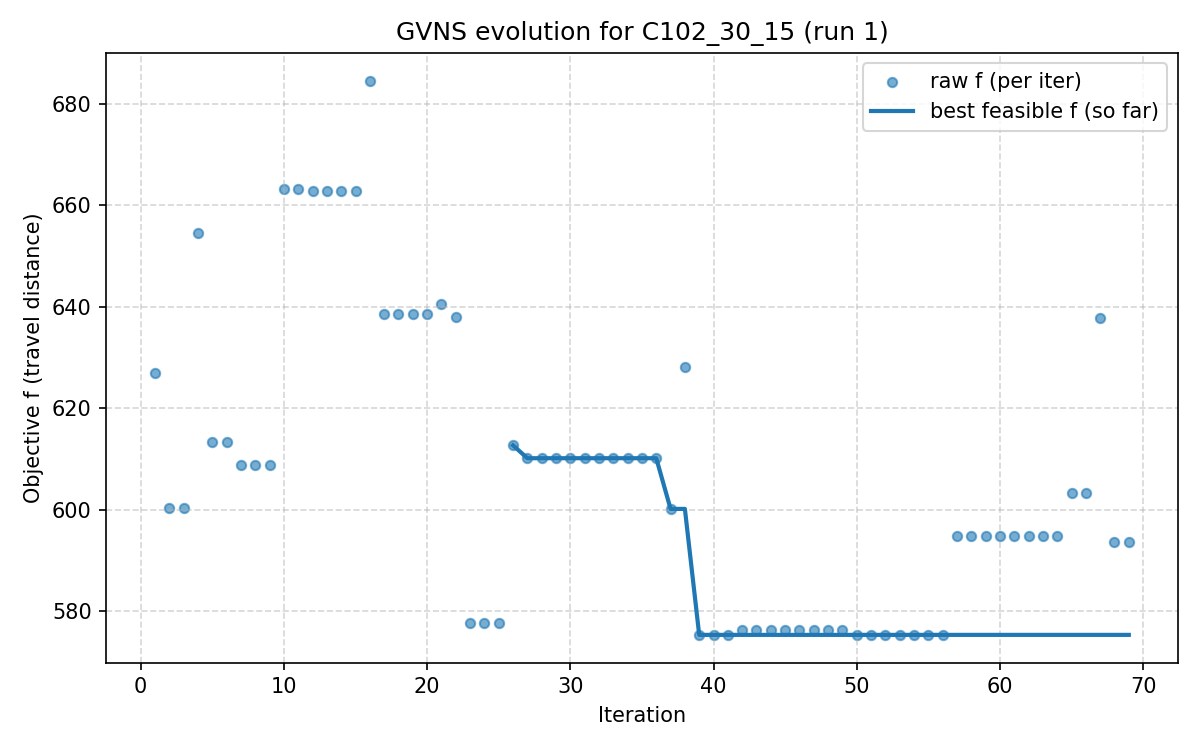

The table this chart was drawn from, first rows:
iter, F, f, PenT, PenH, PenS, elapsed
1, 1015, 627, 776.9, 0.0, 0, 0.0009937
2, 924.1, 600.4, 588.6, 0.0, 0, 72.51
3, 956.5, 600.4, 588.6, 0.0, 0, 145.1
4, 1196, 654.6, 813.1, 0.0, 0, 217.6
5, 835.6, 613.4, 303.6, 0.0, 0, 290.2
6, 857.8, 613.4, 303.6, 0.0, 0, 362.7
7, 877.8, 608.9, 303.6, 0.0, 0, 435.3
8, 904.7, 608.9, 303.6, 0.0, 0, 507.8
9, 934.3, 608.9, 303.6, 0.0, 0, 580.4
10, 1082, 663.2, 355.5, 0.0, 0, 653
11, 1124, 663.2, 355.5, 0.0, 0, 725.5
12, 1170, 662.9, 355.5, 0.0, 0, 798.2
13, 1221, 662.9, 355.5, 0.0, 0, 871.3
14, 1277, 662.9, 355.5, 0.0, 0, 944
15, 1338, 662.9, 355.5, 0.0, 0, 1017
16, 1427, 684.5, 355.5, 0.0, 0, 1089
17, 1358, 638.6, 313.1, 0.0, 0, 1162
18, 1430, 638.6, 313.1, 0.0, 0, 1235
19, 1509, 638.6, 313.1, 0.0, 0, 1307
20, 1596, 638.6, 313.1, 0.0, 0, 1380
21, 1138, 640.5, 147.9, 0.0, 0, 1452
22, 1185, 637.9, 147.9, 0.0, 0, 1525
23, 1180, 577.7, 147.9, 0.0, 0, 1598
24, 1240, 577.7, 147.9, 0.0, 0, 1670
25, 1306, 577.7, 147.9, 0.0, 0, 1743
26, 612.7, 612.7, 0.0, 0.0, 0, 1815
27, 610.1, 610.1, 0.0, 0.0, 0, 1888
28, 610.1, 610.1, 0.0, 0.0, 0, 1961
29, 610.1, 610.1, 0.0, 0.0, 0, 2033
30, 610.1, 610.1, 0.0, 0.0, 0, 2106
31, 610.1, 610.1, 0.0, 0.0, 0, 2178
32, 610.1, 610.1, 0.0, 0.0, 0, 2251
33, 610.1, 610.1, 0.0, 0.0, 0, 2324
34, 610.1, 610.1, 0.0, 0.0, 0, 2396
35, 610.1, 610.1, 0.0, 0.0, 0, 2469
36, 610.1, 610.1, 0.0, 0.0, 0, 2541
37, 600.1, 600.1, 0.0, 0.0, 0, 2614
38, 628.2, 628.2, 0.0, 0.0, 0, 2686
39, 575.3, 575.3, 0.0, 0.0, 0, 2759
40, 575.3, 575.3, 0.0, 0.0, 0, 2831
41, 575.3, 575.3, 0.0, 0.0, 0, 2904
42, 576.3, 576.3, 0.0, 0.0, 0, 2976
43, 576.3, 576.3, 0.0, 0.0, 0, 3049
44, 576.3, 576.3, 0.0, 0.0, 0, 3122
45, 576.3, 576.3, 0.0, 0.0, 0, 3194
46, 576.3, 576.3, 0.0, 0.0, 0, 3267
47, 576.3, 576.3, 0.0, 0.0, 0, 3339
48, 576.3, 576.3, 0.0, 0.0, 0, 3412
49, 576.3, 576.3, 0.0, 0.0, 0, 3485
50, 575.4, 575.4, 0.0, 0.0, 0, 3557
51, 575.4, 575.4, 0.0, 0.0, 0, 3630
52, 575.4, 575.4, 0.0, 0.0, 0, 3702
53, 575.4, 575.4, 0.0, 0.0, 0, 3775
54, 575.4, 575.4, 0.0, 0.0, 0, 3848
55, 575.4, 575.4, 0.0, 0.0, 0, 3920
56, 575.4, 575.4, 0.0, 0.0, 0, 3993
57, 594.7, 594.7, 0.0, 0.0, 0, 4066
58, 594.7, 594.7, 0.0, 0.0, 0, 4138
59, 594.7, 594.7, 0.0, 0.0, 0, 4211
60, 594.7, 594.7, 0.0, 0.0, 0, 4283
... 9 more rows
